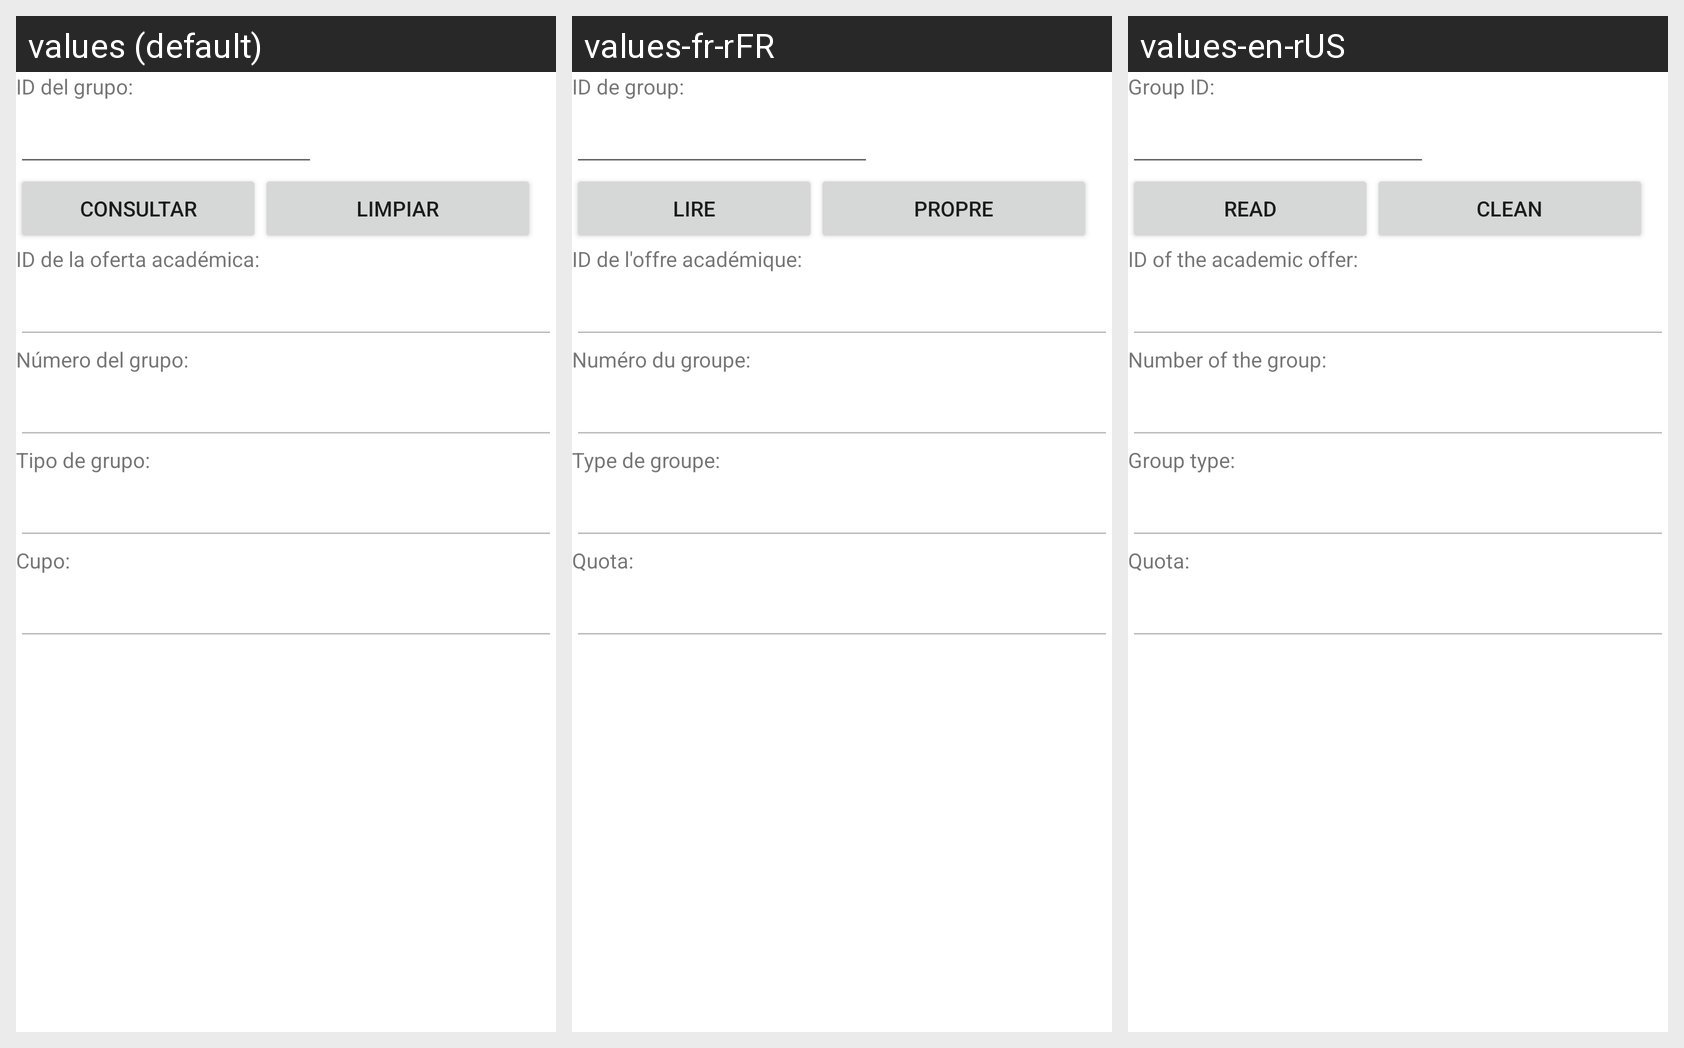

The same Android screen rendered under several of its app's locales, left to right. List the strings drawn on it with the default value and each locale's translation.
Android screen res/layout/activity_grupo_consultar.xml rendered under 3 locales, left to right: values (default), values-fr-rFR, values-en-rUS. Device: Nexus 5 (rendered at 1080×1920; each locale shown at half size, 540×960, under a caption strip naming it); theme Theme.G10Proyecto01.
Strings drawn on this screen, with the default value and each locale's value (text and hints the layout hard-codes, and strings that could not be matched under every locale, appear in the picture but are not listed):

idgrupo
  values: ID del grupo:
  values-fr-rFR: ID de group:
  values-en-rUS: Group ID:

consultar
  values: Consultar
  values-fr-rFR: Lire
  values-en-rUS: Read

limpiar
  values: Limpiar
  values-fr-rFR: Propre
  values-en-rUS: Clean

idoferta
  values: ID de la oferta académica:
  values-fr-rFR: ID de l'offre académique:
  values-en-rUS: ID of the academic offer:

numgrupo
  values: Número del grupo:
  values-fr-rFR: Numéro du groupe:
  values-en-rUS: Number of the group:

tipogrupo
  values: Tipo de grupo:
  values-fr-rFR: Type de groupe:
  values-en-rUS: Group type:

cupo
  values: Cupo:
  values-fr-rFR: Quota:
  values-en-rUS: Quota:
